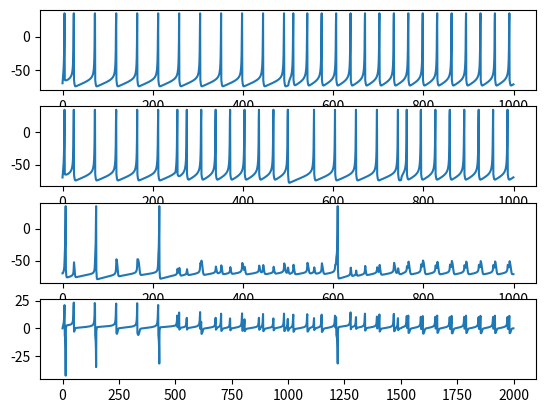

The matplotlib source for this figure:
import math
import numpy as np
import matplotlib.pyplot as plt

# Initialize parameters
dt = 0.5
d = 8
a = 0.02 
c = -65
b = 0.2
T = math.ceil(1000/dt)
ii = np.zeros(T)

# Reserve memory
v1 = np.zeros(T)
u1 = np.zeros(T)
v1[0] = -70          # Resting potential
u1[0] = -14          # Steady state

v2 = np.zeros(T)
u2 = np.zeros(T)
v2[0] = -70
u2[0] = -14

v3 = np.zeros(T)
u3 = np.zeros(T)
v3[0] = -70
u3[0] = -14

R1 = 7
R2 = 10

time_range = range(0, T-1)

# Loop over time 1:T-1
for t in time_range:

    # Get input
    if t*dt > 500:
        Iapp = 15
    else:
        Iapp = 10
   
    if (t*dt > 250 and t*dt < 500) or (t*dt > 750 and t*dt < 1000):
        Iapp2 = 15
    else:
        Iapp2 = 10
    
    # Neuron 1
    if v1[t] < 35:
        # Update ODE
        dv = (0.04*v1[t] + 5)*v1[t] + 140 - u1[t]
        v1[t + 1] = v1[t] + (dv + Iapp)*dt
        du = a*(b*v1[t] - u1[t])
        u1[t + 1] = u1[t] + dt*du
    else:
        # Spike
        v1[t] = 35
        v1[t + 1] = c
        u1[t + 1] = u1[t] + d
    
    # Neuron 2
    if v2[t] < 35:
        # Update ODE
        dv2 = (0.04*v2[t] + 5)*v2[t] + 140 - u2[t]
        
        v2[t + 1] = v2[t] + (dv2 + Iapp2)*dt
        du2 = a*(b*v2[t] - u2[t])
        u2[t + 1] = u2[t] + dt*du2
    else:
        # Spike
        v2[t] = 35
        v2[t + 1] = c
        u2[t + 1] = u2[t] + d
    
    I3 = (v1[t]-v3[t])/R1 + (v2[t]-v3[t])/R2
    ii[t] = I3
     
    # Neuron 3
    if v3[t] < 35:
        # Update ODE
        dv3 = (0.04*v3[t] + 5)*v3[t] + 140 - u3[t]
        
        v3[t + 1] = v3[t] + (dv3 + I3)*dt
        du3 = a*(b*v3[t] - u3[t])
        u3[t + 1] = u3[t] + dt*du3
    else:
        # Spike
        v3[t] = 35
        v3[t+1] = c
        u3[t + 1] = u3[t] + d


# Plot voltage trace

fig, (ax0, ax1, ax2, ax3) = plt.subplots(4, 1)

t_arranged = np.arange(0, 1000, dt)

ax0.plot(t_arranged, v1)
ax1.plot(t_arranged, v2)
ax2.plot(t_arranged, v3)
ax3.plot(ii)
plt.show()

# figure(1)
# plot((0:T-1)*dt,v,'g')
# figure(2)
# plot((0:T-1)*dt,v2,'b')

# xlabel('Time[ms]')
# ylabel('Membrane voltage[mV]')
# figure(3)
# plot(ii,'r')

# figure(4)
# plot((0:T-1)*dt,v3,'b')